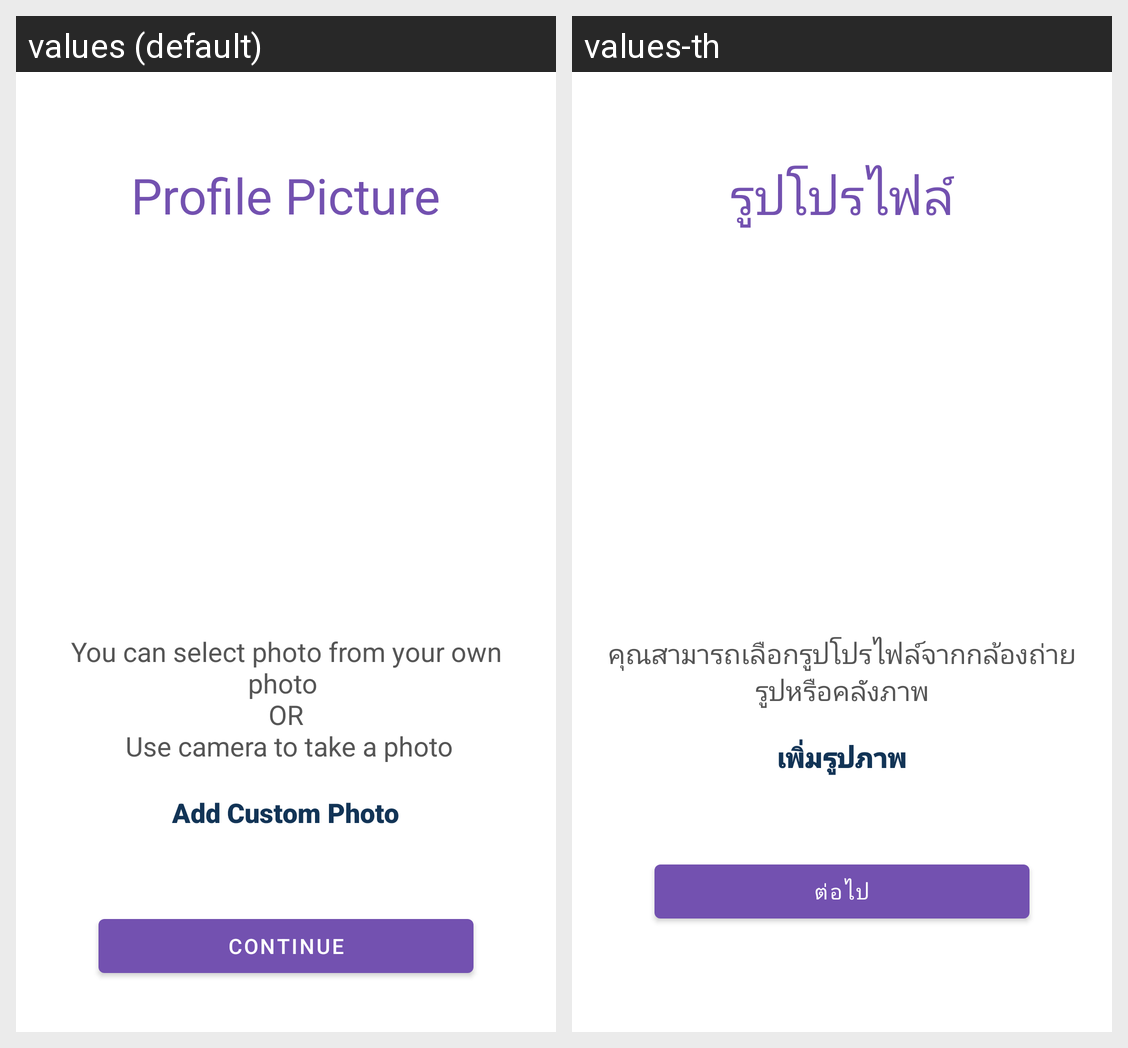

The same Android screen rendered under two of its app's locales, left to right. List the strings drawn on it with the default value and each locale's translation.
Android screen res/layout/activity_profile_pic.xml rendered under 2 locales, left to right: values (default), values-th. Device: Nexus 5 (rendered at 1080×1920; each locale shown at half size, 540×960, under a caption strip naming it); theme AppTheme.
Strings drawn on this screen, with the default value and each locale's value (text and hints the layout hard-codes, and strings that could not be matched under every locale, appear in the picture but are not listed):

profile_picture
  values: Profile Picture
  values-th: รูปโปรไฟล์

you_can_select_photo_from_your_own_photo_n_or_n_use_camera_to_take_a_photo
  values: You can select photo from your own photo 
       OR 
       Use camera to take a photo
  values-th: คุณสามารถเลือกรูปโปรไฟล์จากกล้องถ่ายรูปหรือคลังภาพ

add_custom_photo
  values: Add Custom Photo
  values-th: เพิ่มรูปภาพ

continueBtn
  values: Continue
  values-th: ต่อไป
